4-way image classification set "dataset" from GitHub (An0jin/ToneiverseLinux); label vocabulary: autumn warm, spring warm, summer cool, winter cool.

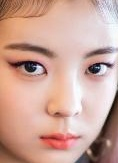
Label: winter cool

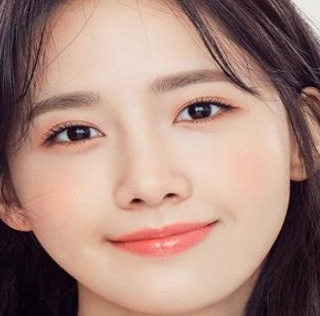
Label: spring warm

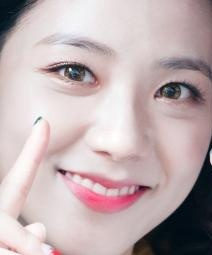
Label: winter cool

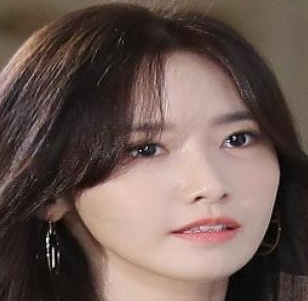
Label: spring warm

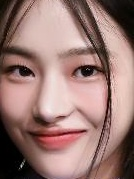
Label: summer cool

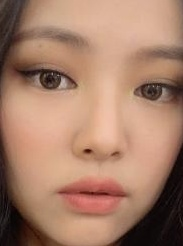
Label: autumn warm
